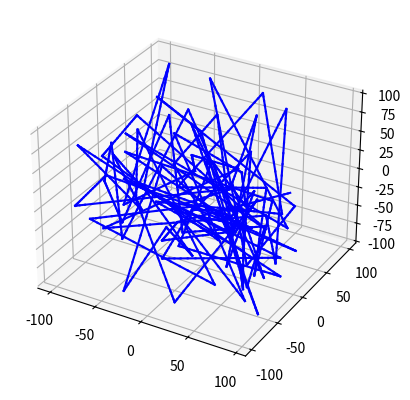

Here is the Python script that generated this plot: (Note: this script raises an exception after producing the figure.)
import numpy as np
import matplotlib.pyplot as plt
from mpl_toolkits.mplot3d import Axes3D
import time
import random
import os

# Функция для генерации кадра
def update(ax, i):
    ax.clear()  # Очистка текущего окна

    # Генерация линии
    points = []
    for j in range(100):
        x = np.random.uniform(-100, 100)
        y = np.random.uniform(-100, 100)
        z = np.random.uniform(-100, 100)
        points.append([x, y, z])

    # Создание трубки
    tube_points = []
    tube_faces = []
    for j in range(len(points) - 1):
        x1, y1, z1 = points[j]
        x2, y2, z2 = points[j+1]
        vec = np.array([x2-x1, y2-y1, z2-z1])
        vec = vec / np.linalg.norm(vec)
        perp_vec1 = np.array([vec[1], -vec[0], 0])
        perp_vec1 = perp_vec1 / np.linalg.norm(perp_vec1)
        perp_vec2 = np.cross(vec, perp_vec1)
        perp_vec2 = perp_vec2 / np.linalg.norm(perp_vec2)
        radius = 5
        num_points = 20
        t = np.linspace(0, 1, num_points + 1)
        for k in range(num_points):
            t1 = t[k]
            t2 = t[k+1]
            pos = (1-t1)**3 * np.array([x1, y1, z1]) + 3*(1-t1)**2*t1 * np.array([x1, y1, z1]) + 3*(1-t1)*t1**2 * np.array([x2, y2, z2]) + t1**3 * np.array([x2, y2, z2])
            tube_points.append(pos.tolist())
            if k > 0 and k < num_points - 1:
                face = [
                    len(tube_points) - 1,  # текущая вершина
                    len(tube_points) - 2,  # предыдущая вершина
                    len(tube_points) - 3,  # предыдущая вершина на предыдущем сегменте
                    len(tube_points) - 4   # предыдущая вершина на следующем сегменте
                ]
                tube_faces.append(face)

    # Отрисовка трубки
    for j in range(len(tube_points) - 1):
        ax.plot3D(*zip(tube_points[j], tube_points[j+1]), 'b-')

    # Сохранение трубки в файл OBJ
    desktop_path = os.path.join(os.path.expanduser("~"), "Desktop")
    filename = os.path.join(desktop_path, f"tube_{i+1}.obj")
    with open(filename, "w") as f:
        for j, point in enumerate(tube_points):
            f.write(f"v {point[0]} {point[1]} {point[2]}\n")
        for face in tube_faces:
            f.write(f"f {face[0]+1} {face[1]+1} {face[2]+1} {face[3]+1}\n")
    print(f"Model saved as {filename}")

# Запуск анимации
plt.ion()  # Включение интерактивного режима
fig = plt.figure()
ax = fig.add_subplot(111, projection='3d')
ax.set_xlim(-150, 150)
ax.set_ylim(-150, 150)
ax.set_zlim(-150, 150)

for i in range(100):
    update(ax, i)
    plt.pause(5)  # Пауза между кадрами
    plt.draw()  # Отрисовка текущего кадра

plt.ioff()  # Выключение интерактивного режима
plt.show()  # Окончательный кадр
